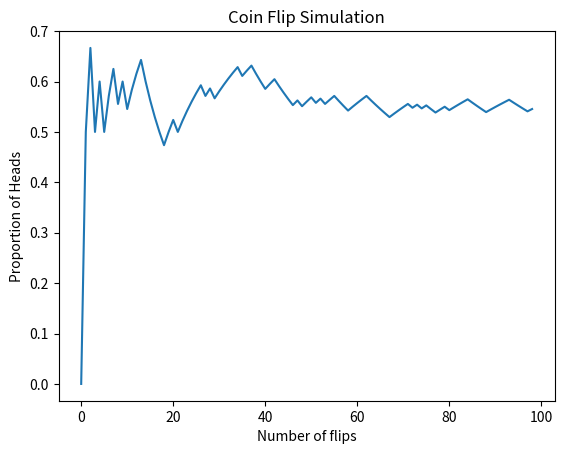

The script that saved this image:
import random
import matplotlib.pyplot as plt
coin = ["T", "H"]

def flip_coin():
    return random.choice(coin)

heads = 0
series = []
for i in range(1, 100):
    result = flip_coin()
    if result == "H":
        heads += 1
    series.append(heads/i)
print(f"series: {series}")

plt.plot(series)
plt.xlabel("Number of flips")
plt.ylabel("Proportion of Heads")
plt.title("Coin Flip Simulation")
plt.show()